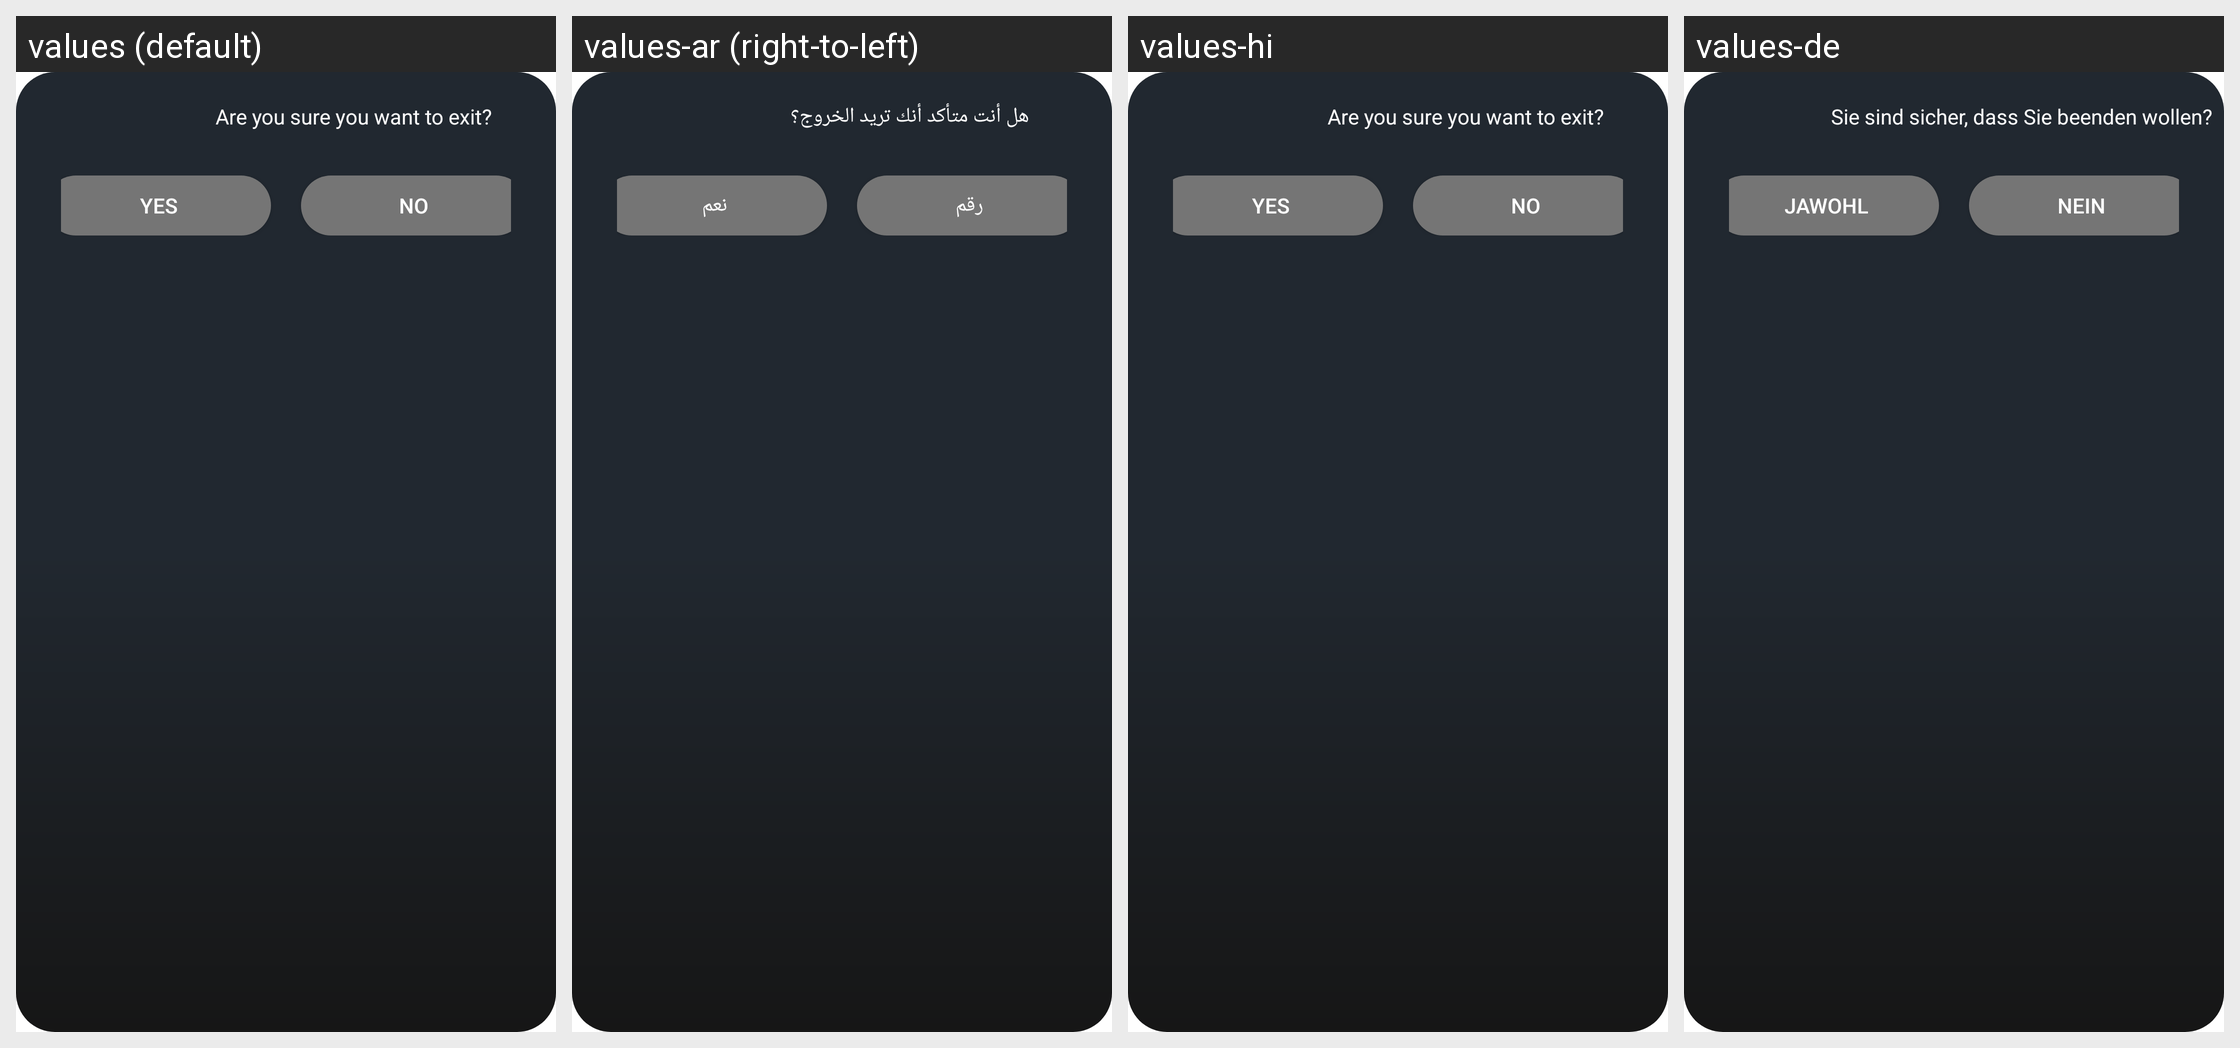

For this localized Android screen grid, give each drawn string resource with its value in every locale shown.
Android screen res/layout/exit_player_dialog_tv.xml rendered under 4 locales, left to right: values (default), values-ar (right-to-left), values-hi, values-de. Device: Nexus 5 (rendered at 1080×1920; each locale shown at half size, 540×960, under a caption strip naming it); theme AppTheme.
Other locales in the repository, not shown: values-af, values-am, values-as, values-az, values-be, values-bg, values-bn, values-bs, values-ca, values-cs, values-da, values-el, values-en-rAU, values-en-rGB, values-es, values-es-rUS, values-et, values-eu, values-fa, values-fi, values-fr, values-fr-rCA, values-gl, values-gu, values-hr, values-hu, values-hy, values-in, values-is, values-it, values-iw, values-ja, values-ka, values-kk, values-km, values-kn, values-ko, values-ky, values-lo, values-lt, values-lv, values-mk, values-ml, values-mn, values-mr, values-ms, values-my, values-nb, values-ne, values-nl, values-or, values-pa, values-pl, values-pt, values-pt-rBR, values-pt-rPT, values-ro, values-ru, values-si, values-sk, values-sl, values-sq, values-sr, values-sv, values-sw, values-ta, values-te, values-th, values-tl, values-tr, values-uk, values-ur, values-uz, values-vi, values-zh-rCN, values-zh-rHK, values-zh-rTW, values-zu.
Strings drawn on this screen, with the default value and each locale's value (text and hints the layout hard-codes, and strings that could not be matched under every locale, appear in the picture but are not listed):

are_you_sure_you_want_to_exit
  values: Are you sure you want to exit?
  values-ar: هل أنت متأكد أنك تريد الخروج؟
  values-hi: Are you sure you want to exit?  [not translated; the default value is used]
  values-de: Sie sind sicher, dass Sie beenden wollen?

yes
  values: YES
  values-ar: نعم
  values-hi: YES  [not translated; the default value is used]
  values-de: JAWOHL

no
  values: NO
  values-ar: رقم
  values-hi: NO  [not translated; the default value is used]
  values-de: NEIN
